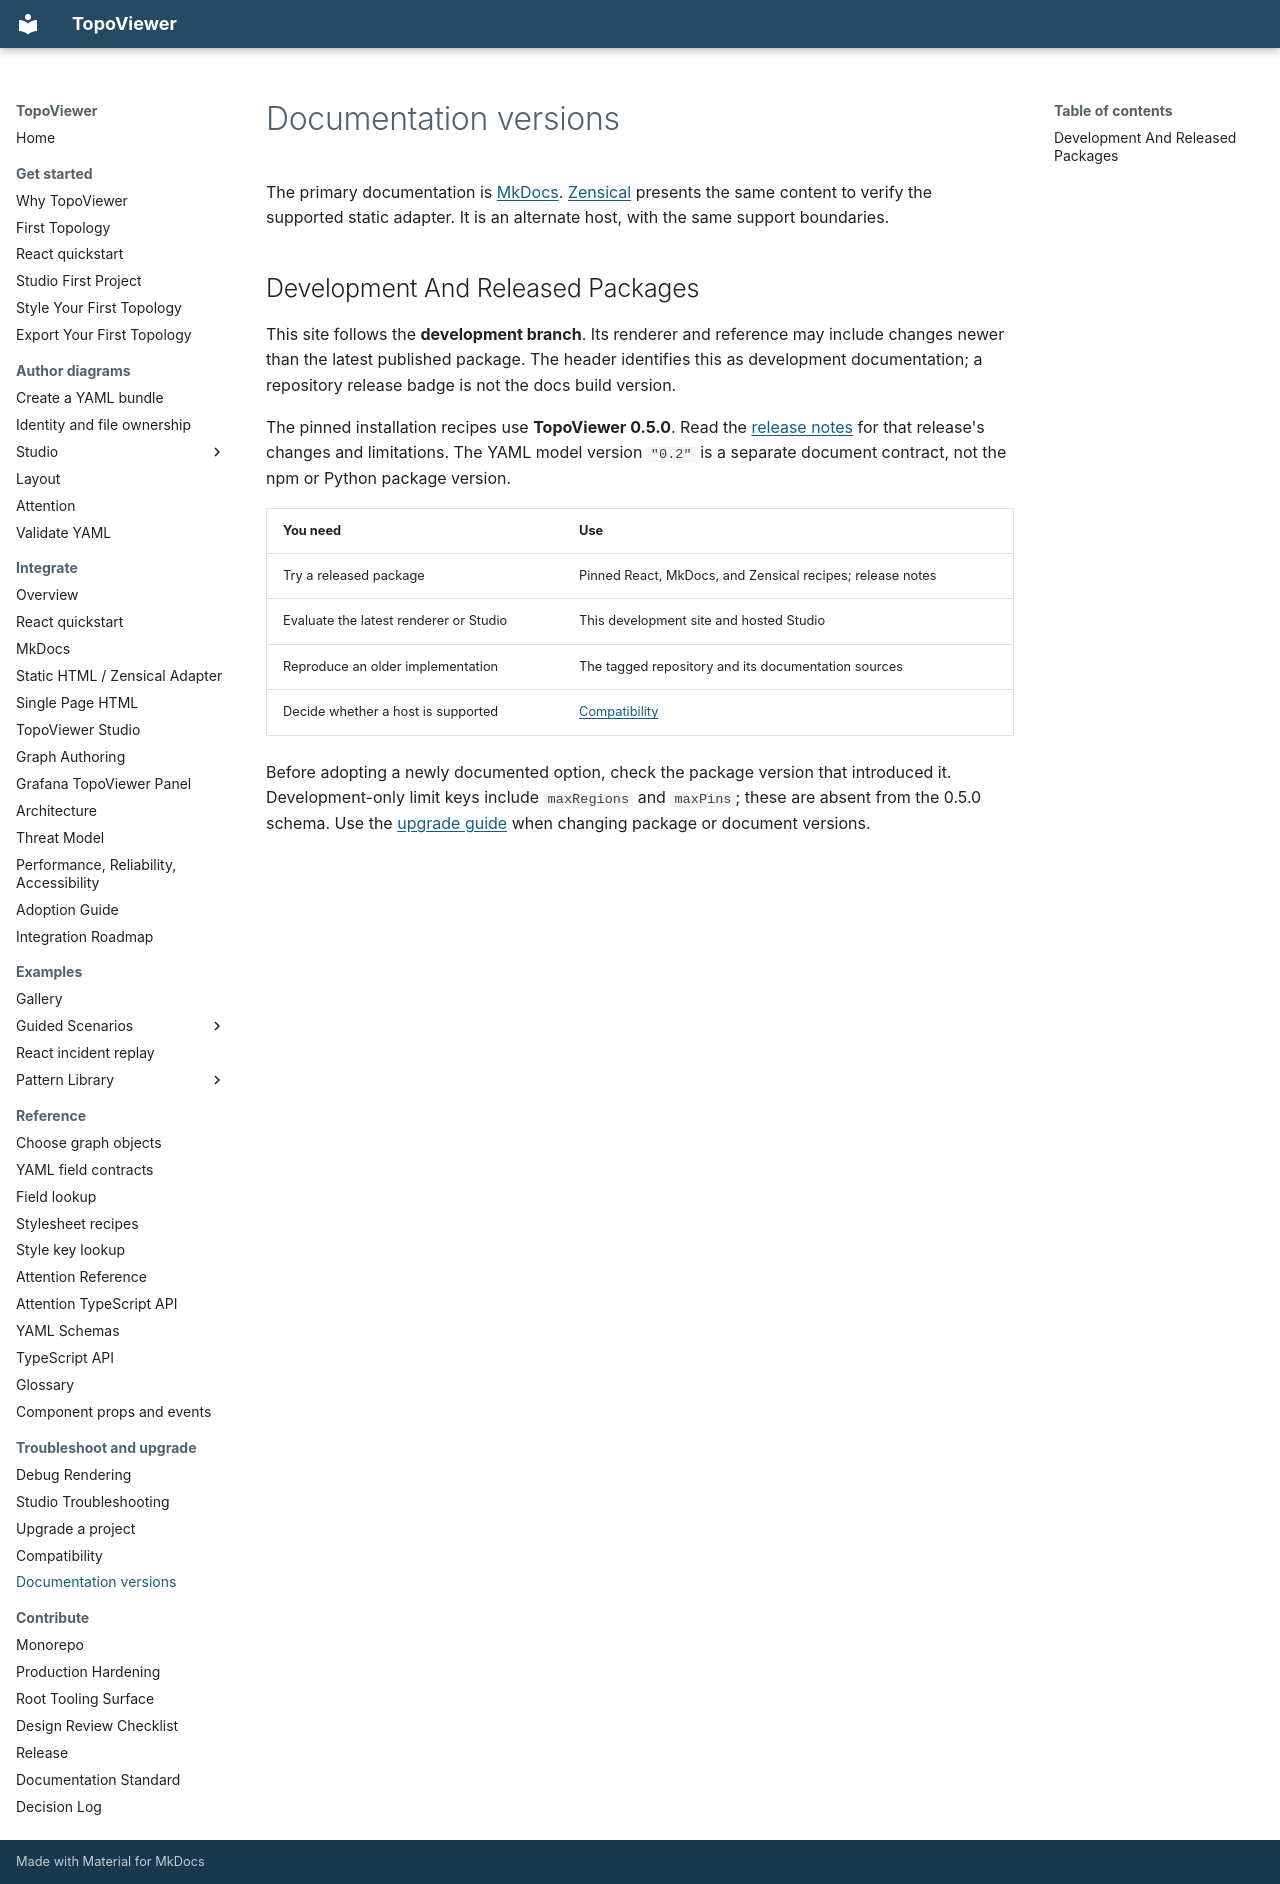

repository: asadarafat/topoViewer · page: topoviewer/start/documentation-versions/index.html · generator: mkdocs

# Documentation versions

The primary documentation is [MkDocs](https://asadarafat.github.io/topoviewer/docs/mkdocs/).
[Zensical](https://asadarafat.github.io/topoviewer/docs/zensical/) presents the same
content to verify the supported static adapter. It is an alternate host, with the
same support boundaries.

## Development And Released Packages

This site follows the **development branch**. Its renderer and reference may
include changes newer than the latest published package. The header identifies
this as development documentation; a repository release badge is not the docs
build version.

The pinned installation recipes use **TopoViewer 0.5.0**. Read the
[release notes](https://github.com/asadarafat/topoviewer/releases/tag/v0.5.0)
for that release's changes and limitations. The YAML model version `"0.2"` is a
separate document contract, not the npm or Python package version.

| You need | Use |
|---|---|
| Try a released package | Pinned React, MkDocs, and Zensical recipes; release notes |
| Evaluate the latest renderer or Studio | This development site and hosted Studio |
| Reproduce an older implementation | The tagged repository and its documentation sources |
| Decide whether a host is supported | [Compatibility](../reference/compatibility.md) |

Before adopting a newly documented option, check the package version that
introduced it. Development-only limit keys include `maxRegions` and `maxPins`;
these are absent from the 0.5.0 schema. Use the [upgrade guide](upgrade.md) when
changing package or document versions.
